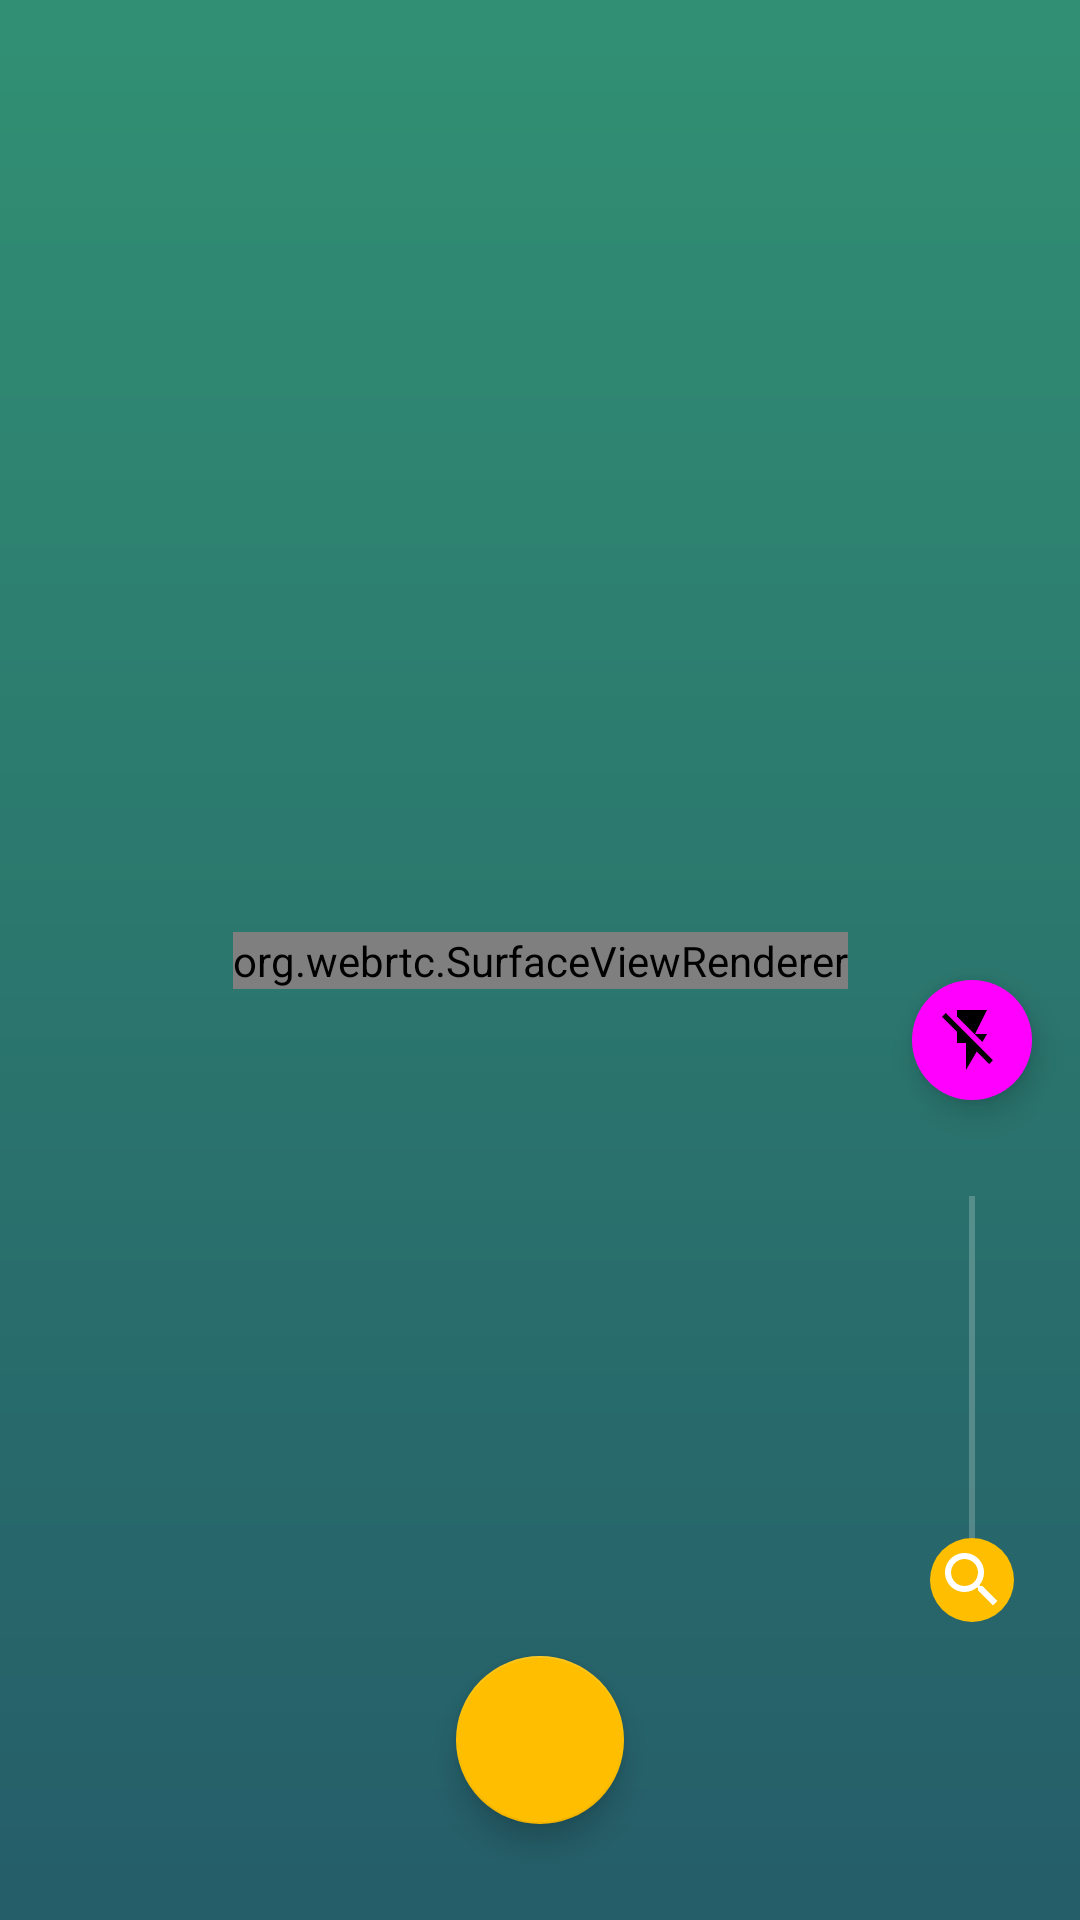

Layout XML and referenced resources for this Android screen:
<!-- AndroidManifest.xml: application theme AppTheme -->
<!-- res/layout/fragment_call.xml -->
<?xml version="1.0" encoding="utf-8"?>
<android.support.constraint.ConstraintLayout
    xmlns:android="http://schemas.android.com/apk/res/android"
    xmlns:app="http://schemas.android.com/apk/res-auto"
    xmlns:tools="http://schemas.android.com/tools"
    android:layout_width="match_parent"
    android:layout_height="match_parent"
    >

    <org.webrtc.SurfaceViewRenderer
        android:id="@+id/video"
        android:layout_width="wrap_content"
        android:layout_height="wrap_content"
        app:layout_constraintStart_toStartOf="parent"
        app:layout_constraintEnd_toEndOf="parent"
        app:layout_constraintTop_toTopOf="parent"
        app:layout_constraintBottom_toBottomOf="parent"
        />

    <android.support.design.widget.FloatingActionButton
        android:id="@+id/torch"
        android:layout_width="wrap_content"
        android:layout_height="wrap_content"
        android:layout_marginEnd="16dp"
        android:layout_marginTop="16dp"
        android:src="@drawable/torch"
        app:fabSize="mini"
        app:backgroundTint="@color/activable_fab_background"
        app:borderWidth="0dp"
        app:layout_constraintEnd_toEndOf="parent"
        app:layout_constraintTop_toTopOf="@+id/video"
        />

    <FrameLayout
        android:id="@+id/zoom_layout"
        android:layout_width="48dp"
        android:layout_height="160dp"
        android:layout_marginTop="16dp"
        app:layout_constraintStart_toStartOf="@+id/torch"
        app:layout_constraintEnd_toEndOf="@+id/torch"
        app:layout_constraintTop_toBottomOf="@+id/torch"
        >

        <SeekBar
            android:id="@+id/zoom"
            android:layout_width="160dp"
            android:layout_height="48dp"
            android:layout_gravity="center"
            android:rotation="270"
            android:thumb="@drawable/zoom_thumb"
            android:max="3"
            tools:progress="2"
            />

    </FrameLayout>

    <android.support.design.widget.FloatingActionButton
        android:id="@+id/hangup"
        android:layout_width="wrap_content"
        android:layout_height="wrap_content"
        android:layout_marginBottom="32dp"
        android:src="@drawable/hangup"
        app:fabSize="normal"
        app:layout_constraintStart_toStartOf="parent"
        app:layout_constraintEnd_toEndOf="parent"
        app:layout_constraintBottom_toBottomOf="parent"
        />

</android.support.constraint.ConstraintLayout>
<!-- resources referenced by this layout -->
<resources>
  <!-- drawable torch (drawable) -->
  <?xml version="1.0" encoding="utf-8"?>
  <selector xmlns:android="http://schemas.android.com/apk/res/android">
      <item android:drawable="@drawable/torch_on"
          android:state_activated="true" />
      <item android:drawable="@drawable/torch_off" />
  </selector>
  <!-- drawable zoom_thumb (drawable) -->
  <?xml version="1.0" encoding="utf-8"?>
  <layer-list xmlns:android="http://schemas.android.com/apk/res/android">
      <item>
          <shape android:shape="oval">
              <solid android:color="@color/accent" />
          </shape>
      </item>
      <item>
          <inset android:inset="2dp">
              <vector xmlns:android="http://schemas.android.com/apk/res/android"
                  android:width="24dp"
                  android:height="24dp"
                  android:viewportWidth="24.0"
                  android:viewportHeight="24.0">
                  <group android:pivotX="12" android:pivotY="12" android:rotation="90">
                      <path android:pathData="M15.5,14h-0.79l-0.28,-0.27C15.41,12.59 16,11.11 16,9.5 16,5.91 13.09,3 9.5,3S3,5.91 3,9.5 5.91,16 9.5,16c1.61,0 3.09,-0.59 4.23,-1.57l0.27,0.28v0.79l5,4.99L20.49,19l-4.99,-5zM9.5,14C7.01,14 5,11.99 5,9.5S7.01,5 9.5,5 14,7.01 14,9.5 11.99,14 9.5,14z"
                          android:fillColor="#ffffffff" />
                  </group>
              </vector>
          </inset>
      </item>
  </layer-list>
  <style name="AppTheme" parent="Theme.AppCompat">
          <item name="colorPrimary">@color/primary</item>
          <item name="colorPrimaryDark">@color/primaryDark</item>
          <item name="colorAccent">@color/accent</item>
  
          <item name="android:colorBackground">@color/background_bottom</item>
          <item name="android:windowBackground">@drawable/background</item>
          <item name="android:statusBarColor">@color/background_top</item>
          <item name="android:navigationBarColor">@color/background_bottom</item>
  
          <item name="android:buttonStyle">@style/AppTheme.Button</item>
          <item name="actionBarStyle">@style/AppTheme.ActionBar</item>
      </style>
  <!-- drawable torch_on (drawable) -->
  <vector xmlns:android="http://schemas.android.com/apk/res/android"
      android:width="24dp"
      android:height="24dp"
      android:viewportWidth="24.0"
      android:viewportHeight="24.0">
      <path android:fillColor="#FF000000" android:pathData="M7,2v11h3v9l7,-12h-4l4,-8z"/>
  </vector>
  <!-- drawable torch_off (drawable) -->
  <vector xmlns:android="http://schemas.android.com/apk/res/android"
      android:width="24dp"
      android:height="24dp"
      android:viewportWidth="24.0"
      android:viewportHeight="24.0">
      <path android:pathData="M3.27,3L2,4.27l5,5V13h3v9l3.58,-6.14L17.73,20 19,18.73 3.27,3zM17,10h-4l4,-8H7v2.18l8.46,8.46L17,10z"
          android:fillColor="#FF000000" />
  </vector>
  <color name="accent">#ffbf00</color>
  <color name="primary">#255d69</color>
  <color name="primaryDark">#16373f</color>
  <color name="background_bottom">#255d69</color>
  <!-- drawable background (drawable) -->
  <?xml version="1.0" encoding="utf-8"?>
  <shape xmlns:android="http://schemas.android.com/apk/res/android"
      android:shape="rectangle">
      <gradient
          android:startColor="@color/background_bottom"
          android:endColor="@color/background_top"
          android:angle="90"/>
  </shape>
  <color name="background_top">#319073</color>
  <style name="AppTheme.Button" parent="Widget.AppCompat.Button">
          <item name="android:backgroundTint">@color/button_tint</item>
      </style>
  <style name="AppTheme.ActionBar" parent="Widget.AppCompat.ActionBar.Solid">
          <item name="background">@android:color/transparent</item>
          <item name="android:elevation">0dp</item>
      </style>
</resources>
